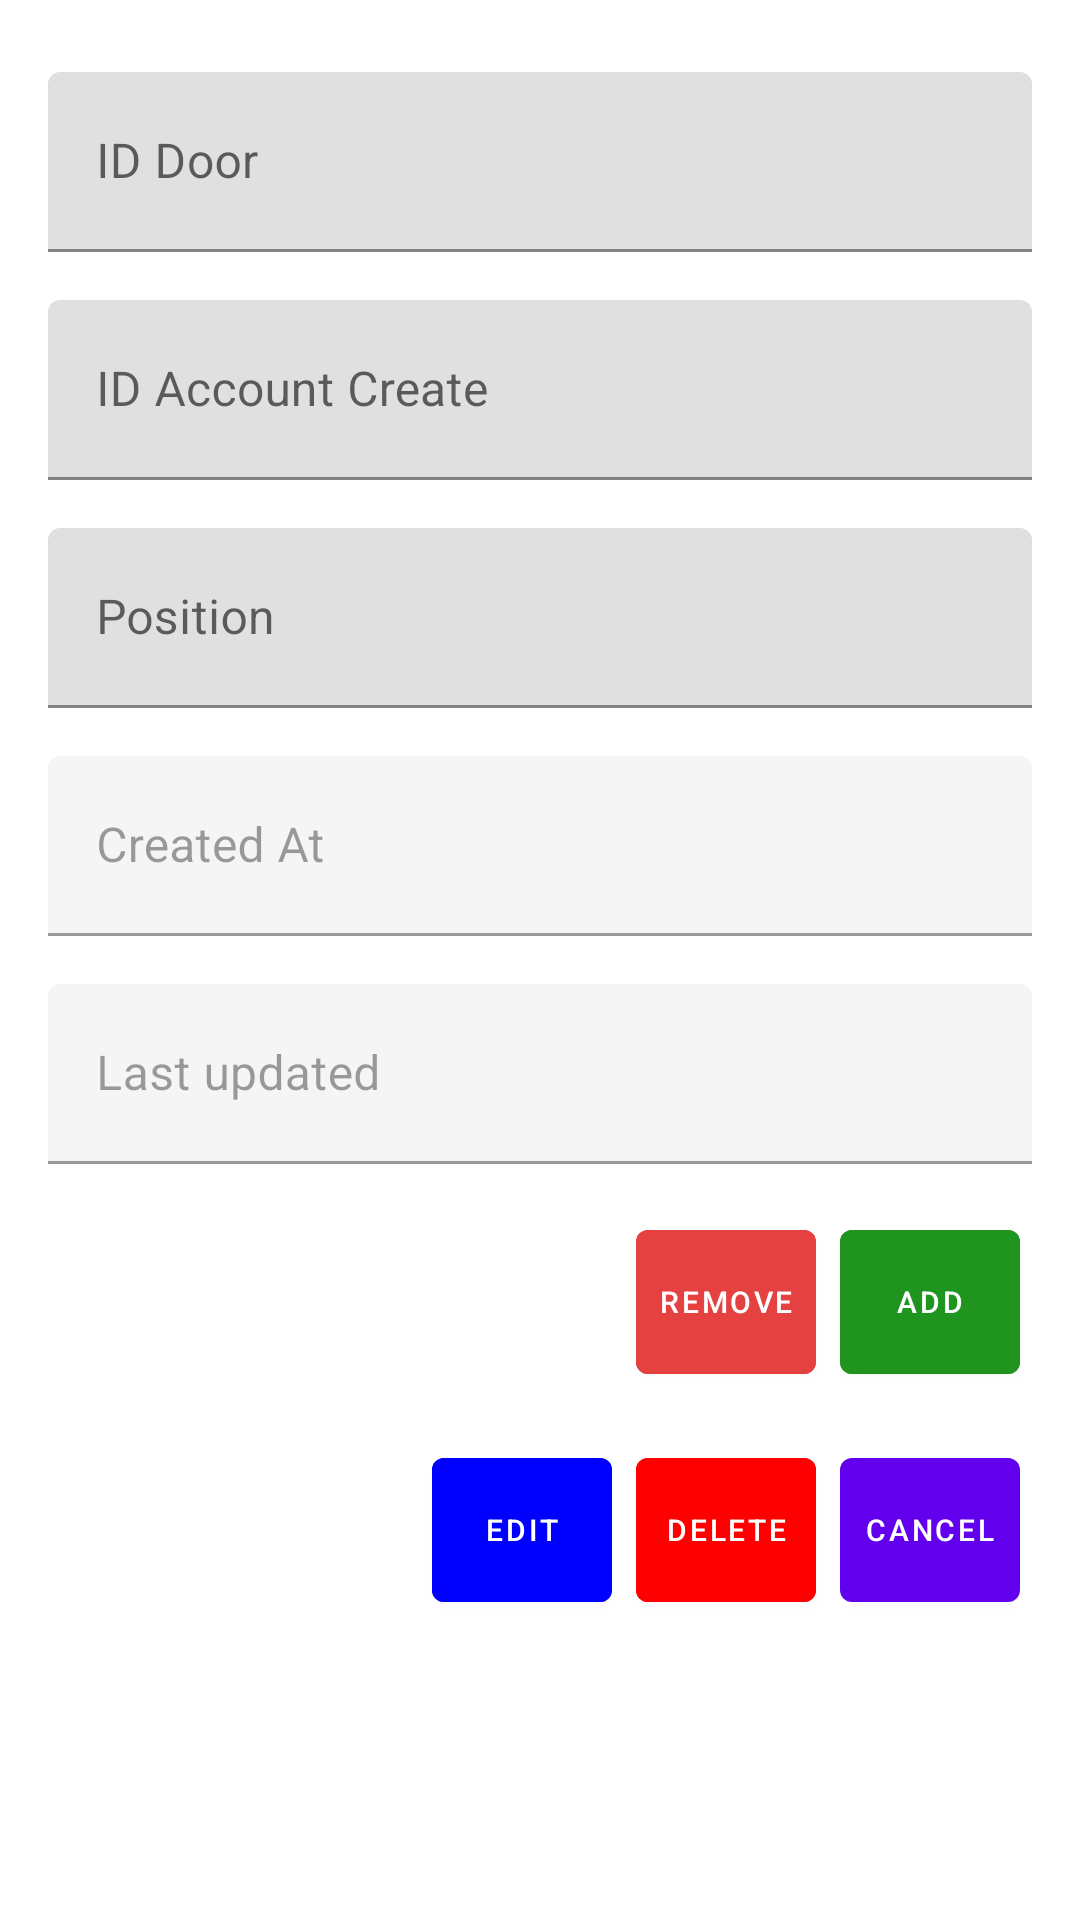

Layout XML and referenced resources for this Android screen:
<!-- AndroidManifest.xml: application theme Theme.AppTheme -->
<!-- res/layout/dialog_door_details.xml -->
<?xml version="1.0" encoding="utf-8"?>
<LinearLayout xmlns:android="http://schemas.android.com/apk/res/android"
    xmlns:tools="http://schemas.android.com/tools"
    android:layout_width="match_parent"
    android:layout_height="match_parent"
    android:minWidth="360dp"
    android:orientation="vertical"
    android:padding="16dp">

    <com.google.android.material.textfield.TextInputLayout
        android:layout_width="match_parent"
        android:layout_height="60dp"
        android:layout_marginTop="8dp"
        android:layout_marginBottom="8dp">

        <com.google.android.material.textfield.TextInputEditText
            android:id="@+id/door_detail_idDoor"
            android:layout_width="match_parent"
            android:layout_height="60dp"
            android:enabled="false"
            android:hint="@string/id_door" />
    </com.google.android.material.textfield.TextInputLayout>


    <com.google.android.material.textfield.TextInputLayout
        android:layout_width="match_parent"
        android:layout_height="60dp"
        android:layout_marginTop="8dp"
        android:layout_marginBottom="8dp">

        <com.google.android.material.textfield.TextInputEditText
            android:id="@+id/door_detail_idAccountCreate"
            android:layout_width="match_parent"
            android:layout_height="60dp"
            android:enabled="false"
            android:hint="@string/id_account_create" />
    </com.google.android.material.textfield.TextInputLayout>


    <com.google.android.material.textfield.TextInputLayout
        android:layout_width="match_parent"
        android:layout_height="60dp"
        android:layout_marginTop="8dp"
        android:layout_marginBottom="8dp">

        <com.google.android.material.textfield.TextInputEditText
            android:id="@+id/door_detail_position"
            android:layout_width="match_parent"
            android:layout_height="60dp"
            android:enabled="false"
            android:hint="@string/position" />

    </com.google.android.material.textfield.TextInputLayout>


    <com.google.android.material.textfield.TextInputLayout
        android:layout_width="match_parent"
        android:layout_height="60dp"
        android:layout_marginTop="8dp"
        android:layout_marginBottom="8dp"
        android:enabled="false">

        <com.google.android.material.textfield.TextInputEditText
            android:id="@+id/door_detail_createdAt"
            android:layout_width="match_parent"
            android:layout_height="60dp"
            android:hint="@string/created_at" />

    </com.google.android.material.textfield.TextInputLayout>

    <com.google.android.material.textfield.TextInputLayout
        android:layout_width="match_parent"
        android:layout_height="60dp"
        android:layout_marginTop="8dp"
        android:layout_marginBottom="8dp"
        android:enabled="false">

        <com.google.android.material.textfield.TextInputEditText
            android:id="@+id/door_detail_lastUpdate"
            android:layout_width="match_parent"
            android:layout_height="60dp"
            android:enabled="false"
            android:hint="@string/last_updated" />
    </com.google.android.material.textfield.TextInputLayout>

    <LinearLayout
        android:layout_width="match_parent"
        android:layout_height="wrap_content"
        android:layout_marginTop="8dp"
        android:layout_marginBottom="8dp"
        android:layoutDirection="rtl"
        android:orientation="horizontal">

        <com.google.android.material.button.MaterialButton
            android:id="@+id/door_detail_btn_add_account_access"
            android:layout_width="60dp"
            android:layout_height="60dp"
            android:layout_marginStart="4dp"
            android:layout_marginEnd="4dp"
            android:backgroundTint="@color/dark_green"
            android:maxLines="1"
            android:padding="0dp"
            android:text="@string/add"
            android:textColor="@color/white"
            android:textSize="10sp"
            tools:ignore="SmallSp">

        </com.google.android.material.button.MaterialButton>

        <com.google.android.material.button.MaterialButton
            android:id="@+id/door_detail_btn_remove_account_access"
            android:layout_width="60dp"
            android:layout_height="60dp"
            android:layout_marginStart="4dp"
            android:layout_marginEnd="4dp"
            android:backgroundTint="@color/warn"
            android:maxLines="1"
            android:padding="0dp"
            android:text="@string/remove"
            android:textColor="@color/white"
            android:textSize="10sp"
            tools:ignore="SmallSp">

        </com.google.android.material.button.MaterialButton>
    </LinearLayout>

    <LinearLayout
        android:layout_width="match_parent"
        android:layout_height="wrap_content"
        android:layout_marginTop="8dp"
        android:layout_marginBottom="8dp"
        android:layoutDirection="rtl"
        android:orientation="horizontal">

        <com.google.android.material.button.MaterialButton
            android:id="@+id/door_detail_btn_cancel"
            android:layout_width="60dp"
            android:layout_height="60dp"
            android:layout_marginStart="4dp"
            android:layout_marginEnd="4dp"
            android:maxLines="1"
            android:padding="0dp"
            android:text="@string/cancel"
            android:textColor="@color/white"
            android:textSize="10sp"
            tools:ignore="SmallSp">

        </com.google.android.material.button.MaterialButton>

        <com.google.android.material.button.MaterialButton
            android:id="@+id/door_detail_btn_delete"
            android:layout_width="60dp"
            android:layout_height="60dp"
            android:layout_marginStart="4dp"
            android:layout_marginEnd="4dp"
            android:backgroundTint="@color/red"
            android:maxLines="1"
            android:padding="0dp"
            android:text="@string/delete"
            android:textColor="@color/white"
            android:textSize="10sp"
            tools:ignore="SmallSp">

        </com.google.android.material.button.MaterialButton>

        <com.google.android.material.button.MaterialButton
            android:id="@+id/door_detail_btn_edit"
            android:layout_width="60dp"
            android:layout_height="60dp"
            android:layout_marginStart="4dp"
            android:layout_marginEnd="4dp"
            android:backgroundTint="@color/blue"
            android:maxLines="1"
            android:padding="0dp"
            android:text="@string/edit"
            android:textColor="@color/white"
            android:textSize="10sp"
            tools:ignore="SmallSp">

        </com.google.android.material.button.MaterialButton>

        <com.google.android.material.button.MaterialButton
            android:id="@+id/door_detail_btn_edit_cancel"
            android:layout_width="60dp"
            android:layout_height="60dp"
            android:layout_marginStart="4dp"
            android:layout_marginEnd="4dp"
            android:maxLines="1"
            android:padding="0dp"
            android:text="@string/cancel"
            android:textColor="@color/white"
            android:textSize="10sp"
            android:visibility="gone"
            tools:ignore="SmallSp">

        </com.google.android.material.button.MaterialButton>

        <com.google.android.material.button.MaterialButton
            android:id="@+id/door_detail_btn_edit_accept"
            android:layout_width="60dp"
            android:layout_height="60dp"
            android:layout_marginStart="4dp"
            android:layout_marginEnd="4dp"
            android:backgroundTint="@color/dark_green"
            android:maxLines="1"
            android:padding="0dp"
            android:text="@string/accept"
            android:textColor="@color/white"
            android:textSize="10sp"
            android:visibility="gone"
            tools:ignore="SmallSp">

        </com.google.android.material.button.MaterialButton>
    </LinearLayout>

</LinearLayout>
<!-- resources referenced by this layout -->
<resources>
  <color name="blue">#0000FF</color>
  <color name="dark_green">#1F951F</color>
  <color name="red">#FF0000</color>
  <color name="warn">#E54141</color>
  <color name="white">#FFFFFF</color>
  <string name="accept">Accept</string>
  <string name="add">Add</string>
  <string name="cancel">Cancel</string>
  <string name="created_at">Created At</string>
  <string name="delete">Delete</string>
  <string name="edit">Edit</string>
  <string name="id_account_create">ID Account Create</string>
  <string name="id_door">ID Door</string>
  <string name="last_updated">Last updated</string>
  <string name="position">Position</string>
  <string name="remove">Remove</string>
  <style name="Theme.AppTheme" parent="Theme.MaterialComponents.Light.NoActionBar">
          <item name="android:windowActionBar">false</item>
          <item name="android:windowNoTitle">true</item>
      </style>
</resources>
